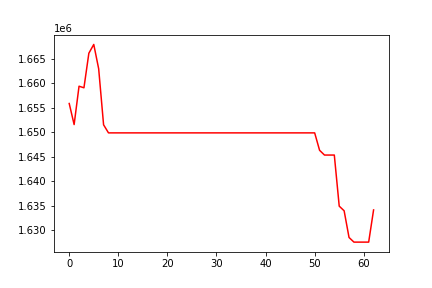

The data file committed next to this chart (first rows):
, 0
0, 1655859
1, 1651555
2, 1659392
3, 1659071
4, 1666131
5, 1667926
6, 1662953
7, 1651509
8, 1649858
9, 1649858
10, 1649858
11, 1649858
12, 1649858
13, 1649858
14, 1649858
15, 1649858
16, 1649858
17, 1649858
18, 1649858
19, 1649858
20, 1649858
21, 1649858
22, 1649858
23, 1649858
24, 1649858
25, 1649858
26, 1649858
27, 1649858
28, 1649858
29, 1649858
30, 1649858
31, 1649858
32, 1649858
33, 1649858
34, 1649858
35, 1649858
36, 1649858
37, 1649858
38, 1649858
39, 1649858
40, 1649858
41, 1649858
42, 1649858
43, 1649858
44, 1649858
45, 1649858
46, 1649858
47, 1649858
48, 1649858
49, 1649858
50, 1649858
51, 1646297
52, 1645328
53, 1645328
54, 1645328
55, 1634889
56, 1633942
57, 1628486
58, 1627539
59, 1627539
... 3 more rows
